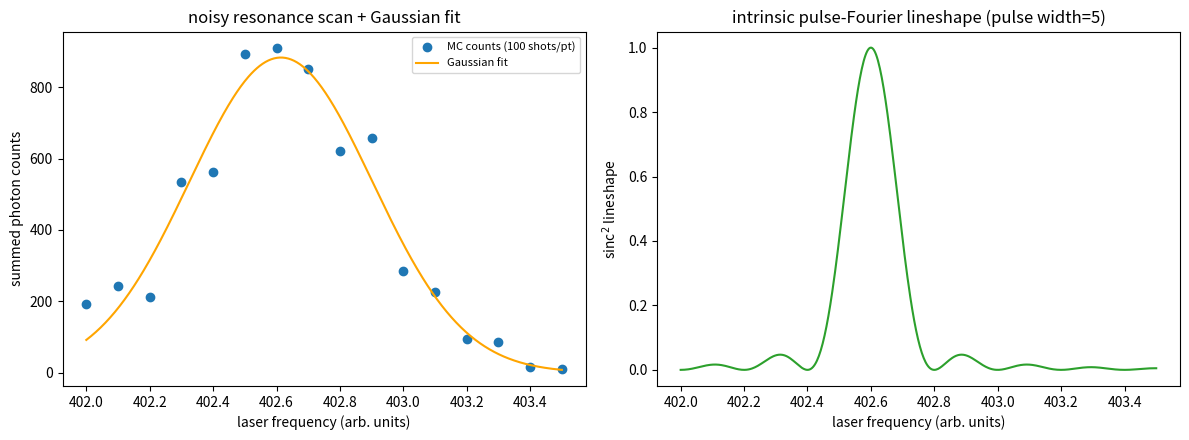

Write the Python code that produced this figure. (Note: this script raises an exception after producing the figure.)
"""Monte Carlo model of photon-counting statistics for locating a laser resonance.

Support simulation for Y. Mei, Y. Li, H. Nguyen, P. R. Berman, A. Kuzmich,
"Trapped Alkali-Metal Rydberg Qubit," Phys. Rev. Lett. 128, 123601 (2022).
Locating the two-photon Rydberg excitation resonance experimentally means
scanning a laser frequency and counting retrieved photons at each point. The
underlying (noiseless) lineshape is the sinc**2 Fourier transform of the
finite-duration (pulse_width) square excitation pulse; on top of that, each
shot picks up frequency jitter from the two lasers driving the two-photon
transition (independent Gaussian noise, one contributing twice) before the
mean signal is Poisson-sampled by photon counting statistics. Averaging many
shots per frequency point and fitting a Gaussian to the resulting counts
gives the effective (noise-broadened) linewidth and center actually usable
for locking/locating the resonance in the lab -- broader than the intrinsic
sinc**2 pulse-Fourier width because of the added laser-frequency noise.

Source: MC.ipynb.
"""

from pathlib import Path

import matplotlib

matplotlib.use("Agg")
import matplotlib.pyplot as plt
import numpy as np
from scipy.optimize import curve_fit

RESONANCE = 402.6  # nominal resonance frequency (arb. units, e.g. GHz offset)
LASER_ERROR = 0.3 / 2.33  # per-shot laser-frequency jitter (1 sigma, same units)
PULSE_WIDTH = 5  # excitation pulse duration -> sets the sinc**2 Fourier width
BACKGROUND_SCALE = 24  # mean background/signal counts scale
POISSON_SCALE = 10  # mean of the Poisson-sampled photon count contribution


def sinc2_lineshape(freq, resonance=RESONANCE, pulse_width=PULSE_WIDTH):
    """Noiseless sinc**2 Fourier lineshape of the finite-duration excitation pulse."""
    return np.sinc((freq - resonance) * pulse_width) ** 2


def single_shot_count(freq, rng, resonance=RESONANCE, laser_error=LASER_ERROR,
                       pulse_width=PULSE_WIDTH):
    """One noisy photon count at nominal laser frequency freq.

    Two independent Gaussian frequency jitters (one laser contributing twice,
    as in the two-photon transition) displace the sinc**2 lineshape before
    the mean signal is Poisson-sampled.
    """
    jitter = rng.normal(0, laser_error) + 2 * rng.normal(0, laser_error)
    lineshape = np.sinc((freq + jitter - resonance) * pulse_width) ** 2
    return lineshape * BACKGROUND_SCALE + rng.poisson(lineshape * POISSON_SCALE)


def gaussian(x, a, x0, sigma):
    return a * np.exp(-((x - x0) ** 2) / (2 * sigma**2))


def main():
    rng = np.random.default_rng(0)

    laser_list = np.linspace(402, 403.5, 16)
    n_repeats = 100

    count_list = np.zeros(len(laser_list))
    for i, freq in enumerate(laser_list):
        for _ in range(n_repeats):
            count_list[i] += single_shot_count(freq, rng)

    popt, _ = curve_fit(gaussian, laser_list, count_list, p0=[1, RESONANCE, 0.1])
    print(f"Gaussian fit to MC counts: amplitude={popt[0]:.2f} center={popt[1]:.4f} "
          f"sigma={popt[2]:.4f}")

    freq_fine = np.linspace(402, 403.5, 500)

    fig, axes = plt.subplots(1, 2, figsize=(12, 4.5))

    axes[0].scatter(laser_list, count_list, label="MC counts (100 shots/pt)")
    axes[0].plot(freq_fine, gaussian(freq_fine, *popt), color="orange", label="Gaussian fit")
    axes[0].set_xlabel("laser frequency (arb. units)")
    axes[0].set_ylabel("summed photon counts")
    axes[0].set_title("noisy resonance scan + Gaussian fit")
    axes[0].legend(fontsize=8)

    axes[1].plot(freq_fine, sinc2_lineshape(freq_fine), color="tab:green")
    axes[1].set_xlabel("laser frequency (arb. units)")
    axes[1].set_ylabel(r"sinc$^2$ lineshape")
    axes[1].set_title(f"intrinsic pulse-Fourier lineshape (pulse width={PULSE_WIDTH})")

    fig.tight_layout()
    fig.savefig(Path(__file__).with_suffix(".png"), dpi=150)


if __name__ == "__main__":
    main()
